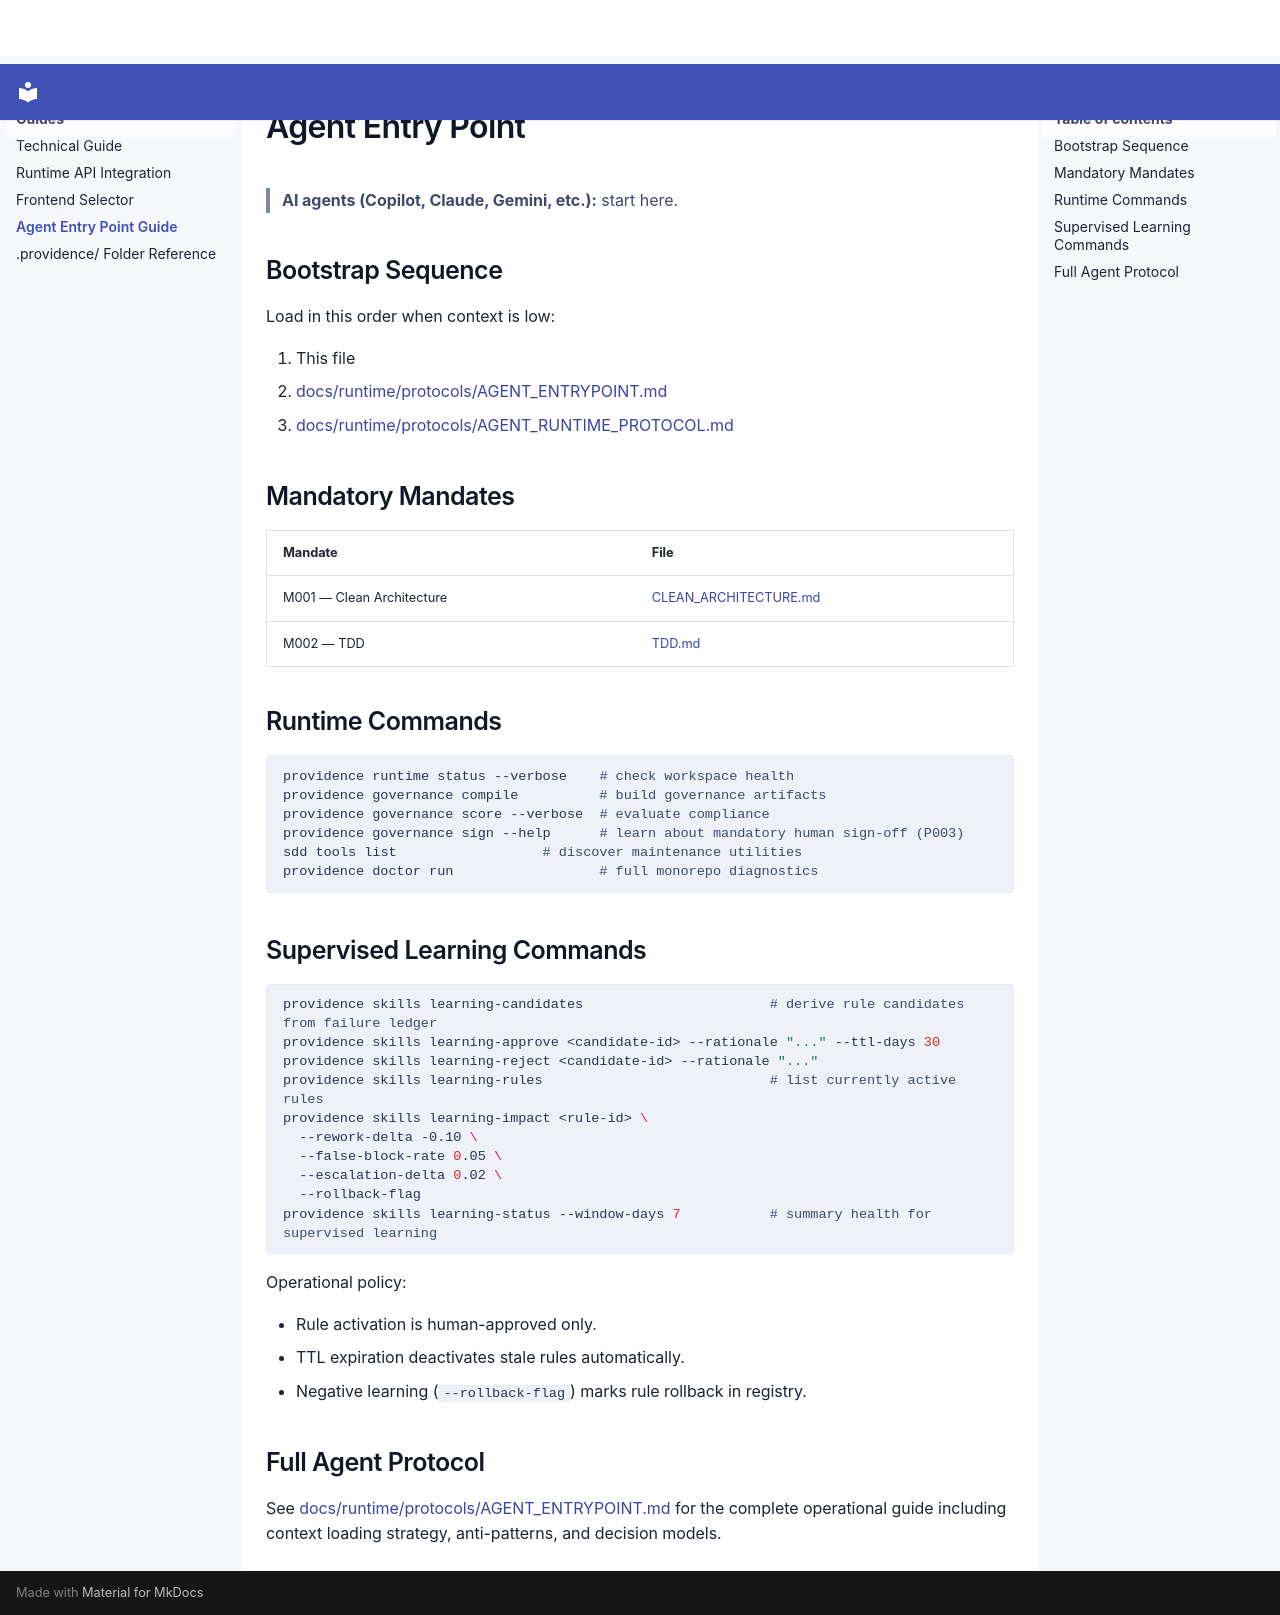

repository: SergioLacerda/providence · page: guides/AGENT_GUIDE/index.html · generator: mkdocs

# Agent Entry Point

> **AI agents (Copilot, Claude, Gemini, etc.):** start here.

## Bootstrap Sequence

Load in this order when context is low:

1. This file
2. [docs/runtime/protocols/AGENT_ENTRYPOINT.md](../runtime/protocols/AGENT_ENTRYPOINT.md)
3. [docs/runtime/protocols/AGENT_RUNTIME_PROTOCOL.md](../runtime/protocols/AGENT_RUNTIME_PROTOCOL.md)

## Mandatory Mandates

| Mandate | File |
|---|---|
| M001 — Clean Architecture | [CLEAN_ARCHITECTURE.md](../spec/canonical/features/CLEAN_ARCHITECTURE.md) |
| M002 — TDD | [TDD.md](../spec/canonical/features/TDD.md) |

## Runtime Commands

```bash
providence runtime status --verbose    # check workspace health
providence governance compile          # build governance artifacts
providence governance score --verbose  # evaluate compliance
providence governance sign --help      # learn about mandatory human sign-off (P003)
sdd tools list                  # discover maintenance utilities
providence doctor run                  # full monorepo diagnostics
```

## Supervised Learning Commands

```bash
providence skills learning-candidates                       # derive rule candidates from failure ledger
providence skills learning-approve <candidate-id> --rationale "..." --ttl-days 30
providence skills learning-reject <candidate-id> --rationale "..."
providence skills learning-rules                            # list currently active rules
providence skills learning-impact <rule-id> \
  --rework-delta -0.10 \
  --false-block-rate 0.05 \
  --escalation-delta 0.02 \
  --rollback-flag
providence skills learning-status --window-days 7           # summary health for supervised learning
```

Operational policy:

- Rule activation is human-approved only.
- TTL expiration deactivates stale rules automatically.
- Negative learning (`--rollback-flag`) marks rule rollback in registry.

## Full Agent Protocol

See [docs/runtime/protocols/AGENT_ENTRYPOINT.md](../runtime/protocols/AGENT_ENTRYPOINT.md) for the complete operational guide including context loading strategy, anti-patterns, and decision models.
